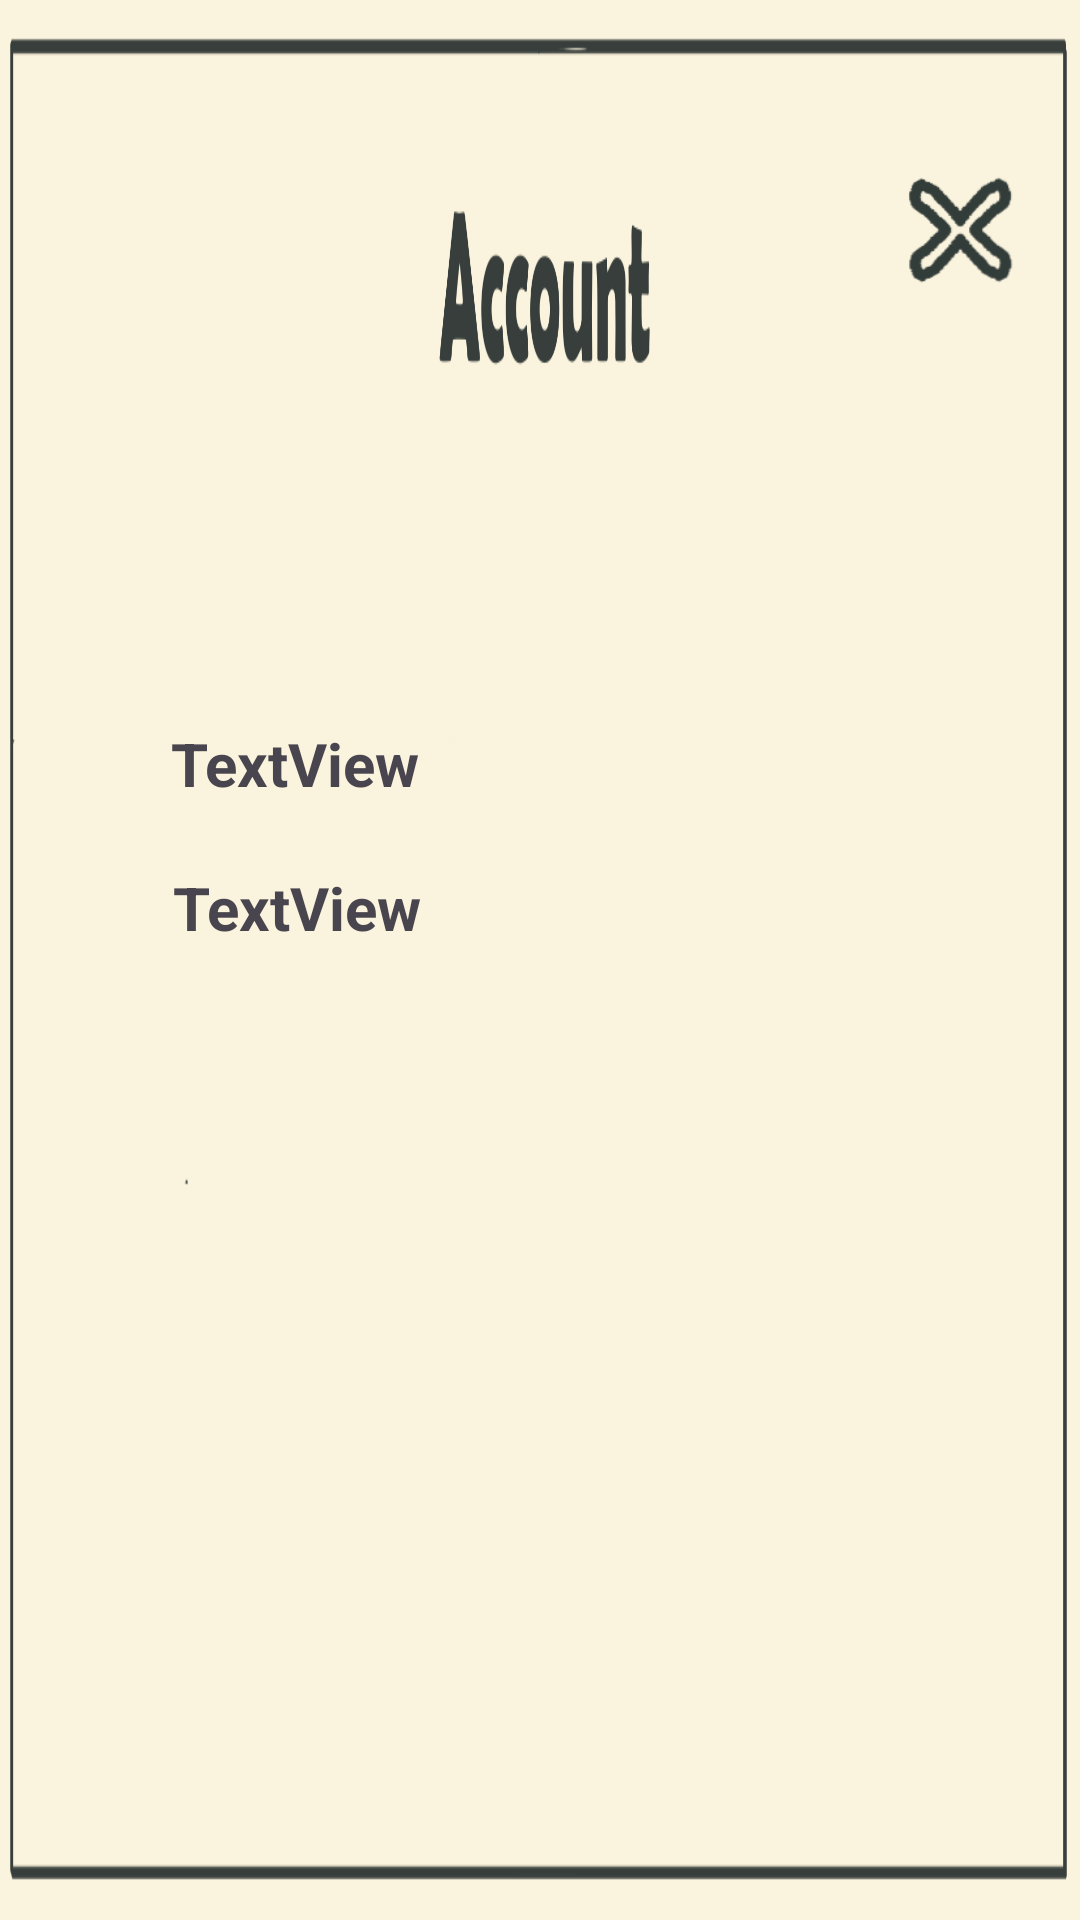

Reconstruct the res/layout file that produces this screen, plus the resources it refers to.
<!-- AndroidManifest.xml: application theme Theme.FatCatProject -->
<!-- res/layout/activity_account.xml -->
<?xml version="1.0" encoding="utf-8"?>
<androidx.constraintlayout.widget.ConstraintLayout xmlns:android="http://schemas.android.com/apk/res/android"
    xmlns:tools="http://schemas.android.com/tools"
    android:layout_width="match_parent"
    android:layout_height="match_parent"
    android:background = "@drawable/account_background"
    xmlns:app="http://schemas.android.com/apk/res-auto">


    

    <TextView
        android:id="@+id/text_userName"
        android:layout_width="246dp"
        android:layout_height="48dp"
        android:text="TextView"
        android:textSize="20dp"
        android:textStyle="bold"
        app:layout_constraintBottom_toBottomOf="parent"
        app:layout_constraintEnd_toEndOf="parent"
        app:layout_constraintHorizontal_bias="0.501"
        app:layout_constraintStart_toStartOf="parent"
        app:layout_constraintTop_toTopOf="parent"
        app:layout_constraintVertical_bias="0.407" />

    <TextView
        android:id="@+id/text_userCurrency"
        android:layout_width="245dp"
        android:layout_height="53dp"
        android:textSize="20dp"
        android:textStyle="bold"
        android:text="TextView"
        tools:layout_editor_absoluteX="229dp"
        tools:layout_editor_absoluteY="180dp"
        app:layout_constraintEnd_toEndOf="parent"
        app:layout_constraintStart_toStartOf="parent"
        app:layout_constraintTop_toBottomOf="@+id/text_userName"/>

    <Button
        android:id="@+id/button_return"
        android:layout_width="40dp"
        android:layout_height="40dp"
        android:alpha="0"
        app:layout_constraintBottom_toBottomOf="parent"
        app:layout_constraintEnd_toEndOf="parent"
        app:layout_constraintHorizontal_bias="0.937"
        app:layout_constraintStart_toStartOf="parent"
        app:layout_constraintTop_toTopOf="parent"
        app:layout_constraintVertical_bias="0.094" />

    <ImageView
        android:id="@+id/imageReturn"
        android:layout_width="40dp"
        android:layout_height="40dp"
        app:layout_constraintBottom_toBottomOf="parent"
        app:layout_constraintEnd_toEndOf="parent"
        app:layout_constraintHorizontal_bias="0.937"
        app:layout_constraintStart_toStartOf="parent"
        app:layout_constraintTop_toTopOf="parent"
        app:layout_constraintVertical_bias="0.094"
        app:srcCompat="@drawable/exit" />


</androidx.constraintlayout.widget.ConstraintLayout>
<!-- resources referenced by this layout -->
<resources>
  <!-- drawable account_background: png bitmap (drawable, 60246 bytes) -->
  <!-- drawable exit: png bitmap (drawable, 6672 bytes) -->
  <style name="Theme.FatCatProject" parent="Base.Theme.FatCatProject" />
  <style name="Base.Theme.FatCatProject" parent="Theme.Material3.DayNight.NoActionBar">
          
          
      </style>
</resources>
